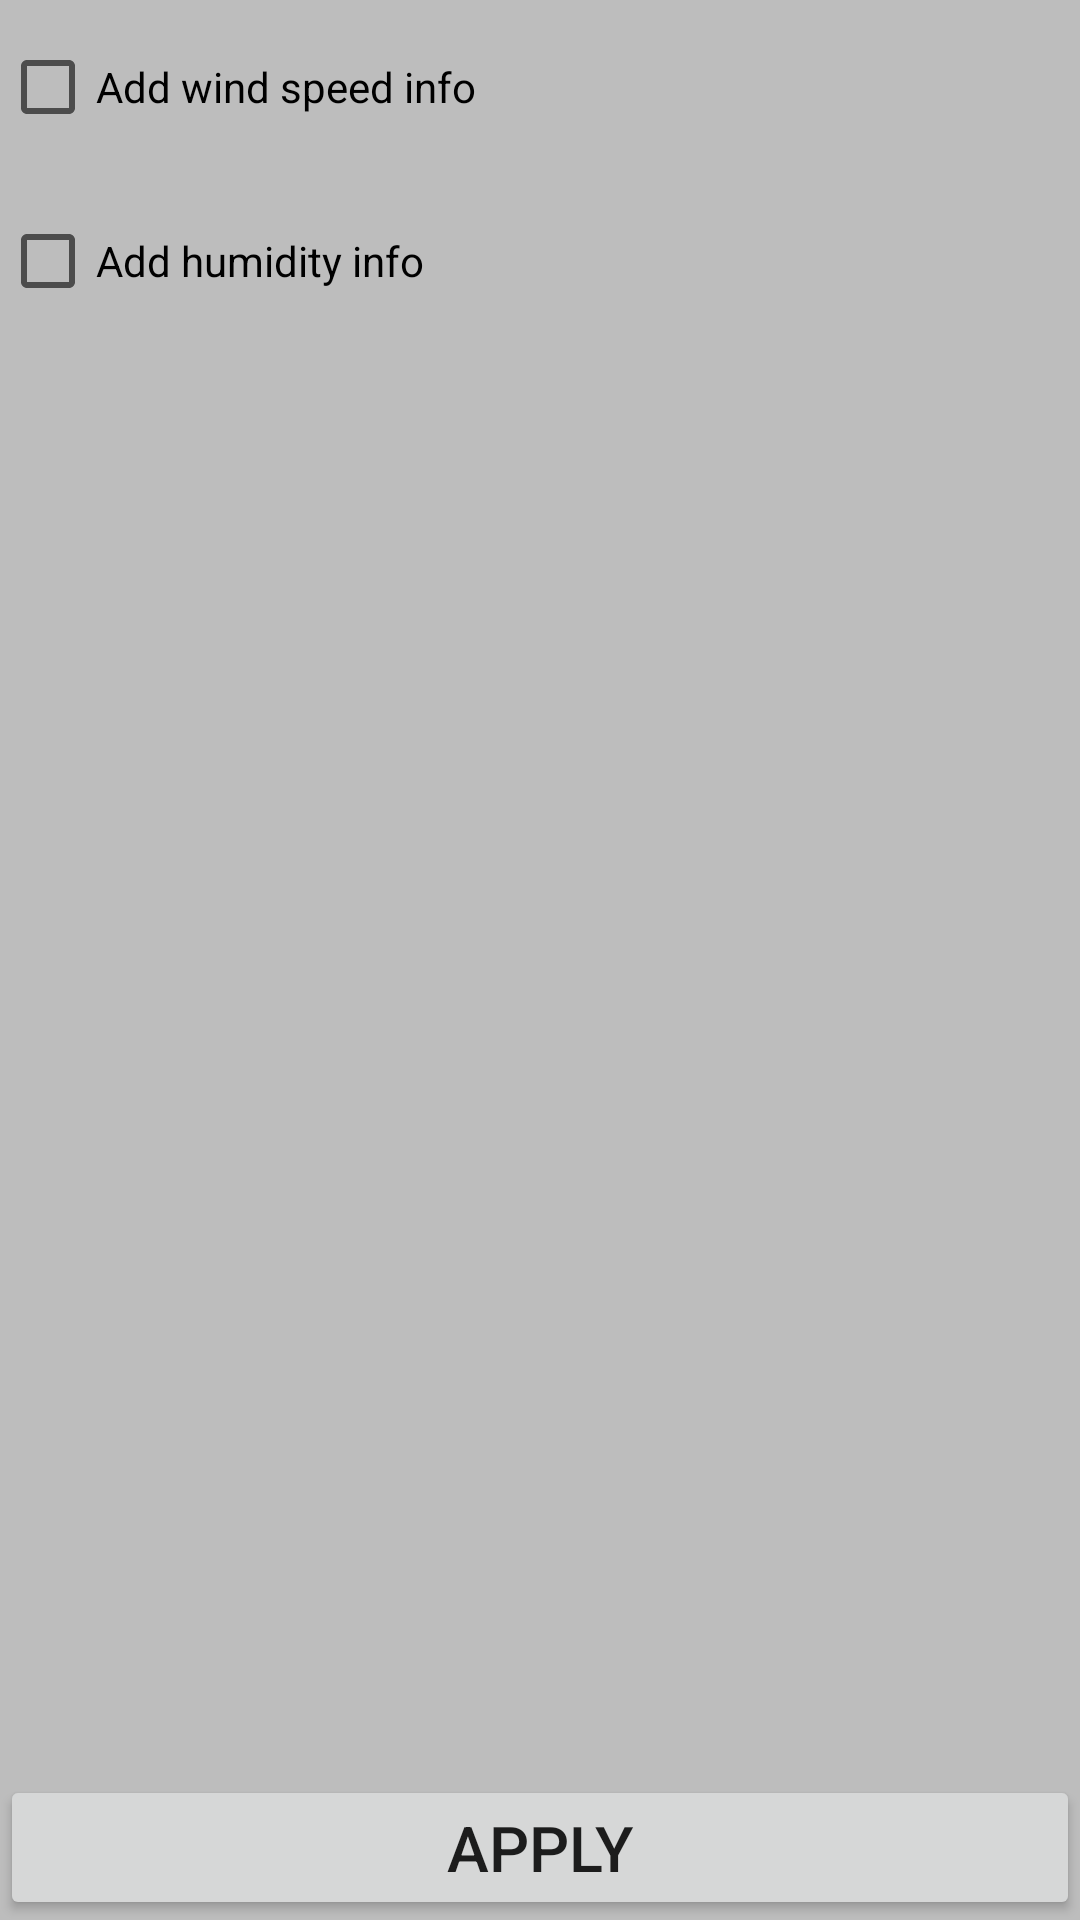

Here is an Android app screen rendered from its layout file. Give the layout XML and the strings, colors and styles it references.
<!-- AndroidManifest.xml: application theme Theme.BlackGray -->
<!-- res/layout/activity_add_city_settings.xml -->
<?xml version="1.0" encoding="utf-8"?>
<androidx.constraintlayout.widget.ConstraintLayout
    xmlns:android="http://schemas.android.com/apk/res/android"
    xmlns:app="http://schemas.android.com/apk/res-auto"
    android:layout_width="match_parent"
    android:layout_height="match_parent"
    android:layout_margin="@dimen/screen_margin">

    <ScrollView
        android:layout_width="match_parent"
        android:layout_height="wrap_content"
        android:fillViewport="true"
        app:layout_constraintTop_toTopOf="parent"
        app:layout_constraintLeft_toLeftOf="parent"
        app:layout_constraintRight_toRightOf="parent">

        <LinearLayout
            android:layout_width="match_parent"
            android:layout_height="wrap_content"
            android:orientation="vertical">

            <CheckBox
                android:id="@+id/wind_speed"
                android:layout_width="match_parent"
                android:layout_height="wrap_content"
                android:layout_marginTop="@dimen/checkbox_margin"
                android:layout_marginBottom="@dimen/checkbox_margin"
                android:text="@string/add_wind_speed_info"/>

            <CheckBox
                android:id="@+id/humidity"
                android:layout_width="match_parent"
                android:layout_height="wrap_content"
                android:text="@string/add_humidity_info"
                android:layout_marginTop="@dimen/checkbox_margin"
                android:layout_marginBottom="@dimen/checkbox_margin"/>

        </LinearLayout>

    </ScrollView>

    <Button
        android:id="@+id/btn_apply"
        android:layout_width="0dp"
        android:layout_height="wrap_content"
        android:textSize="@dimen/symbol_font_size"
        android:text="@string/btn_apply"
        app:layout_constraintBottom_toBottomOf="parent"
        app:layout_constraintLeft_toLeftOf="parent"
        app:layout_constraintRight_toRightOf="parent"/>

</androidx.constraintlayout.widget.ConstraintLayout>
<!-- resources referenced by this layout -->
<resources>
  <dimen name="checkbox_margin">5dp</dimen>
  <dimen name="screen_margin">10dp</dimen>
  <dimen name="symbol_font_size">21sp</dimen>
  <string name="add_humidity_info">Add humidity info</string>
  <string name="add_wind_speed_info">Add wind speed info</string>
  <string name="btn_apply">Apply</string>
  <style name="Theme.BlackGray" parent="Theme.Android1">
          
          <item name="colorPrimary">@color/primaryColor</item>
          <item name="colorPrimaryVariant">@color/primaryDarkColor</item>
          <item name="colorOnPrimary">@color/primaryLightColor</item>
          
          <item name="colorSecondary">@color/secondaryColor</item>
          <item name="colorSecondaryVariant">@color/secondaryDarkColor</item>
          <item name="colorOnSecondary">@color/secondaryLightColor</item>
          
          <item name="android:statusBarColor" tools:targetApi="l">?attr/colorPrimaryVariant</item>
          
          <item name="android:windowBackground">?attr/colorSecondary</item>--&gt;
          <item name="colorSurface">?attr/colorOnPrimary</item>
      </style>
  <style name="Theme.Android1" parent="Theme.MaterialComponents.DayNight.DarkActionBar">
          
          <item name="colorPrimary">@color/purple_500</item>
          <item name="colorPrimaryVariant">@color/purple_700</item>
          <item name="colorOnPrimary">@color/white</item>
          
          <item name="colorSecondary">@color/teal_200</item>
          <item name="colorSecondaryVariant">@color/teal_700</item>
          <item name="colorOnSecondary">@color/black</item>
          
          <item name="android:statusBarColor" tools:targetApi="l">?attr/colorPrimaryVariant</item>
          
      </style>
  <color name="primaryColor">#424242</color>
  <color name="primaryDarkColor">#1b1b1b</color>
  <color name="primaryLightColor">#6d6d6d</color>
  <color name="secondaryColor">#bdbdbd</color>
  <color name="secondaryDarkColor">#8d8d8d</color>
  <color name="secondaryLightColor">#efefef</color>
  <color name="purple_500">#FF6200EE</color>
  <color name="purple_700">#FF3700B3</color>
  <color name="white">#FFFFFFFF</color>
  <color name="teal_200">#FF03DAC5</color>
  <color name="teal_700">#FF018786</color>
  <color name="black">#FF000000</color>
</resources>
